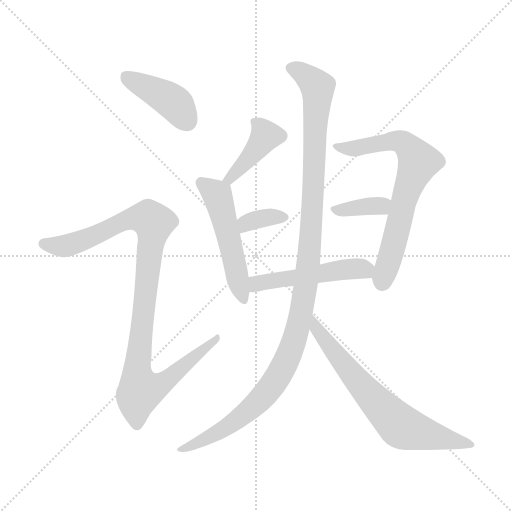
t = 0.00 s
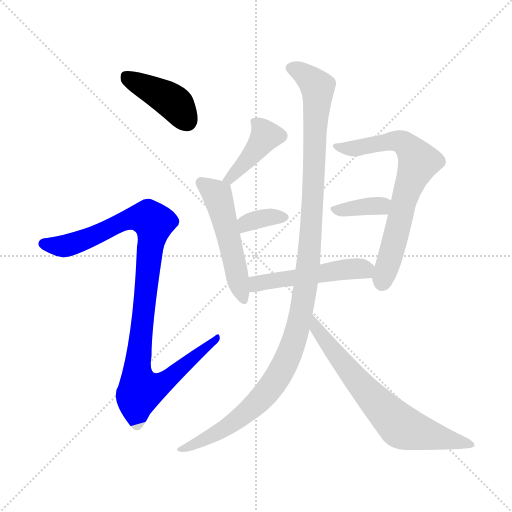
t = 1.57 s
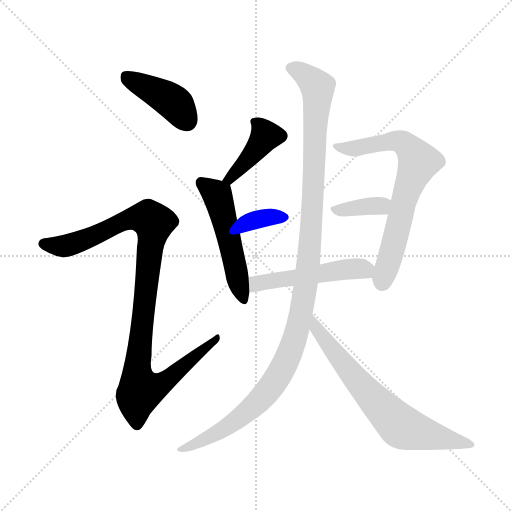
t = 3.13 s
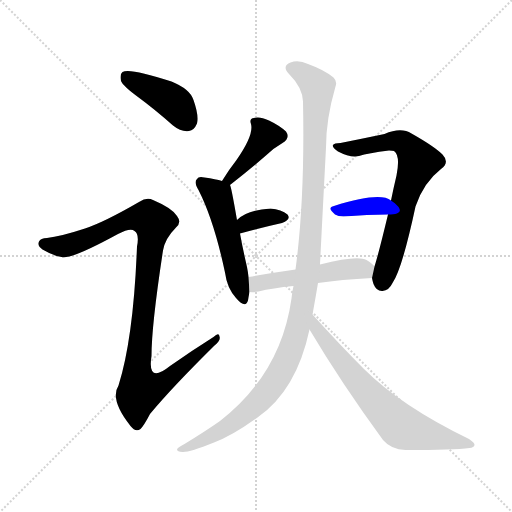
t = 4.70 s
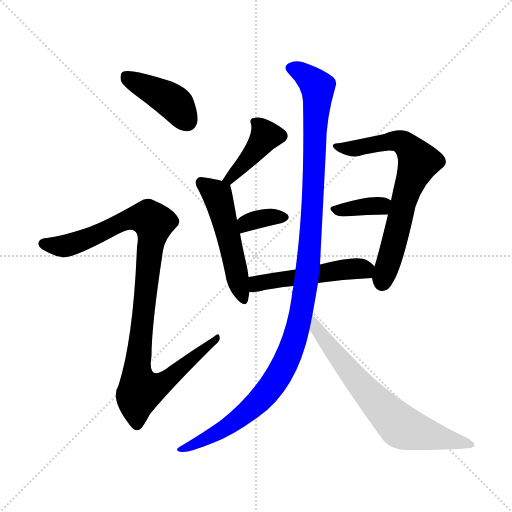
t = 6.26 s
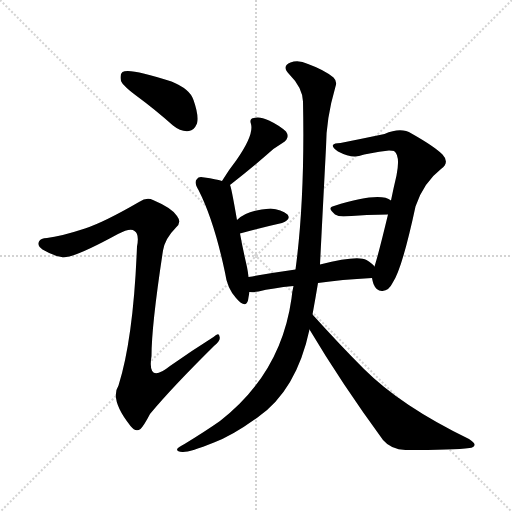
t = 7.83 s

The animated SVG that drew these frames (rendered in a browser with its animation timeline set to each time). Animation: 10 CSS @keyframes rules; one cycle of 7.83 s.

<svg version="1.1" viewBox="0 0 1024 1024" xmlns="http://www.w3.org/2000/svg">
  <g stroke="lightgray" stroke-dasharray="1,1" stroke-width="1" transform="scale(4, 4)">
    <line x1="0" y1="0" x2="256" y2="256"></line>
    <line x1="256" y1="0" x2="0" y2="256"></line>
    <line x1="128" y1="0" x2="128" y2="256"></line>
    <line x1="0" y1="128" x2="256" y2="128"></line>
  </g>
<g transform="scale(1, -1) translate(0, -900)">
   <style type="text/css">
    @keyframes keyframes0 {
      from {
       stroke: blue;
       stroke-dashoffset: 412;
       stroke-width: 128;
       }
       57% {
       animation-timing-function: step-end;
       stroke: blue;
       stroke-dashoffset: 0;
       stroke-width: 128;
       }
       to {
       stroke: black;
       stroke-width: 1024;
       }
       }
       #make-me-a-hanzi-animation-0 {
         animation: keyframes0 0.585286s both;
         animation-delay: 0.000000s;
         animation-timing-function: linear;
       }
    @keyframes keyframes1 {
      from {
       stroke: blue;
       stroke-dashoffset: 1012;
       stroke-width: 128;
       }
       77% {
       animation-timing-function: step-end;
       stroke: blue;
       stroke-dashoffset: 0;
       stroke-width: 128;
       }
       to {
       stroke: black;
       stroke-width: 1024;
       }
       }
       #make-me-a-hanzi-animation-1 {
         animation: keyframes1 1.073568s both;
         animation-delay: 0.585286s;
         animation-timing-function: linear;
       }
    @keyframes keyframes2 {
      from {
       stroke: blue;
       stroke-dashoffset: 406;
       stroke-width: 128;
       }
       57% {
       animation-timing-function: step-end;
       stroke: blue;
       stroke-dashoffset: 0;
       stroke-width: 128;
       }
       to {
       stroke: black;
       stroke-width: 1024;
       }
       }
       #make-me-a-hanzi-animation-2 {
         animation: keyframes2 0.580404s both;
         animation-delay: 1.658854s;
         animation-timing-function: linear;
       }
    @keyframes keyframes3 {
      from {
       stroke: blue;
       stroke-dashoffset: 508;
       stroke-width: 128;
       }
       62% {
       animation-timing-function: step-end;
       stroke: blue;
       stroke-dashoffset: 0;
       stroke-width: 128;
       }
       to {
       stroke: black;
       stroke-width: 1024;
       }
       }
       #make-me-a-hanzi-animation-3 {
         animation: keyframes3 0.663411s both;
         animation-delay: 2.239258s;
         animation-timing-function: linear;
       }
    @keyframes keyframes4 {
      from {
       stroke: blue;
       stroke-dashoffset: 346;
       stroke-width: 128;
       }
       53% {
       animation-timing-function: step-end;
       stroke: blue;
       stroke-dashoffset: 0;
       stroke-width: 128;
       }
       to {
       stroke: black;
       stroke-width: 1024;
       }
       }
       #make-me-a-hanzi-animation-4 {
         animation: keyframes4 0.531576s both;
         animation-delay: 2.902669s;
         animation-timing-function: linear;
       }
    @keyframes keyframes5 {
      from {
       stroke: blue;
       stroke-dashoffset: 690;
       stroke-width: 128;
       }
       69% {
       animation-timing-function: step-end;
       stroke: blue;
       stroke-dashoffset: 0;
       stroke-width: 128;
       }
       to {
       stroke: black;
       stroke-width: 1024;
       }
       }
       #make-me-a-hanzi-animation-5 {
         animation: keyframes5 0.811523s both;
         animation-delay: 3.434245s;
         animation-timing-function: linear;
       }
    @keyframes keyframes6 {
      from {
       stroke: blue;
       stroke-dashoffset: 362;
       stroke-width: 128;
       }
       54% {
       animation-timing-function: step-end;
       stroke: blue;
       stroke-dashoffset: 0;
       stroke-width: 128;
       }
       to {
       stroke: black;
       stroke-width: 1024;
       }
       }
       #make-me-a-hanzi-animation-6 {
         animation: keyframes6 0.544596s both;
         animation-delay: 4.245768s;
         animation-timing-function: linear;
       }
    @keyframes keyframes7 {
      from {
       stroke: blue;
       stroke-dashoffset: 498;
       stroke-width: 128;
       }
       62% {
       animation-timing-function: step-end;
       stroke: blue;
       stroke-dashoffset: 0;
       stroke-width: 128;
       }
       to {
       stroke: black;
       stroke-width: 1024;
       }
       }
       #make-me-a-hanzi-animation-7 {
         animation: keyframes7 0.655273s both;
         animation-delay: 4.790365s;
         animation-timing-function: linear;
       }
    @keyframes keyframes8 {
      from {
       stroke: blue;
       stroke-dashoffset: 1158;
       stroke-width: 128;
       }
       79% {
       animation-timing-function: step-end;
       stroke: blue;
       stroke-dashoffset: 0;
       stroke-width: 128;
       }
       to {
       stroke: black;
       stroke-width: 1024;
       }
       }
       #make-me-a-hanzi-animation-8 {
         animation: keyframes8 1.192383s both;
         animation-delay: 5.445638s;
         animation-timing-function: linear;
       }
    @keyframes keyframes9 {
      from {
       stroke: blue;
       stroke-dashoffset: 681;
       stroke-width: 128;
       }
       69% {
       animation-timing-function: step-end;
       stroke: blue;
       stroke-dashoffset: 0;
       stroke-width: 128;
       }
       to {
       stroke: black;
       stroke-width: 1024;
       }
       }
       #make-me-a-hanzi-animation-9 {
         animation: keyframes9 0.804199s both;
         animation-delay: 6.638021s;
         animation-timing-function: linear;
       }
</style>
<path d="M 276.0 706.0 Q 310.0 681.0 346.0 649.0 Q 362.0 636.0 378.0 638.0 Q 388.0 639.0 394.0 653.0 Q 398.0 669.0 387.0 700.0 Q 380.0 722.0 343.0 737.0 Q 258.0 765.0 245.0 756.0 Q 239.0 752.0 242.0 738.0 Q 246.0 728.0 276.0 706.0 Z" fill="lightgray"></path> 
<path d="M 170.0 443.0 Q 121.0 427.0 94.0 424.0 Q 81.0 424.0 78.0 417.0 Q 74.0 408.0 85.0 401.0 Q 107.0 388.0 123.0 386.0 Q 141.0 380.0 236.0 432.0 Q 261.0 445.0 269.0 438.0 Q 279.0 432.0 274.0 407.0 Q 267.0 224.0 237.0 129.0 Q 219.0 101.0 261.0 48.0 Q 271.0 35.0 281.0 42.0 Q 288.0 49.0 300.0 72.0 Q 342.0 123.0 429.0 209.0 Q 442.0 219.0 439.0 227.0 Q 438.0 236.0 427.0 226.0 Q 384.0 199.0 340.0 168.0 Q 294.0 131.0 303.0 188.0 Q 303.0 249.0 326.0 399.0 Q 330.0 423.0 352.0 445.0 Q 364.0 455.0 354.0 468.0 Q 344.0 484.0 306.0 500.0 Q 294.0 507.0 278.0 496.0 Q 209.0 456.0 170.0 443.0 Z" fill="lightgray"></path> 
<path d="M 460.0 530.0 Q 502.0 563.0 533.0 590.0 Q 546.0 603.0 565.0 614.0 Q 581.0 624.0 572.0 637.0 Q 559.0 649.0 538.0 659.0 Q 519.0 668.0 508.0 664.0 Q 498.0 663.0 502.0 652.0 Q 508.0 630.0 473.0 580.0 Q 458.0 561.0 444.0 538.0 C 428.0 512.0 436.0 511.0 460.0 530.0 Z" fill="lightgray"></path> 
<path d="M 497.0 346.0 Q 496.0 356.0 494.0 366.0 Q 485.0 405.0 480.0 433.0 L 474.0 460.0 Q 462.0 529.0 460.0 530.0 C 459.0 534.0 459.0 534.0 444.0 538.0 Q 432.0 542.0 409.0 545.0 Q 397.0 548.0 394.0 542.0 Q 387.0 536.0 397.0 520.0 Q 428.0 459.0 450.0 355.0 Q 454.0 324.0 472.0 304.0 Q 491.0 282.0 496.0 299.0 Q 497.0 306.0 499.0 316.0 L 497.0 346.0 Z" fill="lightgray"></path> 
<path d="M 480.0 433.0 Q 528.0 446.0 564.0 454.0 Q 583.0 461.0 575.0 471.0 Q 563.0 481.0 541.0 483.0 Q 493.0 480.0 474.0 460.0 C 453.0 439.0 451.0 425.0 480.0 433.0 Z" fill="lightgray"></path> 
<path d="M 744.0 344.0 Q 745.0 338.0 747.0 332.0 Q 753.0 317.0 765.0 318.0 Q 778.0 319.0 785.0 334.0 Q 804.0 361.0 831.0 487.0 Q 847.0 535.0 882.0 562.0 Q 900.0 575.0 885.0 591.0 Q 869.0 607.0 823.0 633.0 Q 802.0 646.0 769.0 632.0 Q 726.0 623.0 681.0 614.0 Q 668.0 614.0 666.0 610.0 Q 663.0 606.0 676.0 597.0 Q 701.0 584.0 718.0 588.0 Q 736.0 594.0 778.0 599.0 Q 785.0 599.0 788.0 598.0 Q 801.0 589.0 793.0 549.0 Q 787.0 524.0 782.0 499.0 L 776.0 471.0 Q 757.0 392.0 749.0 367.0 L 744.0 344.0 Z" fill="lightgray"></path> 
<path d="M 782.0 499.0 Q 760.0 517.0 668.0 488.0 Q 653.0 485.0 670.0 471.0 Q 676.0 467.0 687.0 467.0 Q 736.0 471.0 776.0 471.0 C 806.0 471.0 807.0 482.0 782.0 499.0 Z" fill="lightgray"></path> 
<path d="M 636.0 334.0 Q 682.0 341.0 744.0 344.0 C 770.0 345.0 770.0 345.0 749.0 367.0 Q 745.0 373.0 733.0 380.0 Q 715.0 390.0 640.0 371.0 L 591.0 361.0 Q 542.0 354.0 497.0 346.0 C 467.0 341.0 469.0 317.0 499.0 316.0 Q 506.0 315.0 517.0 317.0 Q 545.0 324.0 587.0 328.0 L 636.0 334.0 Z" fill="lightgray"></path> 
<path d="M 625.0 271.0 Q 631.0 304.0 636.0 334.0 L 640.0 371.0 Q 641.0 392.0 652.0 605.0 Q 652.0 662.0 671.0 727.0 Q 675.0 737.0 667.0 745.0 Q 649.0 760.0 616.0 772.0 Q 597.0 781.0 581.0 775.0 Q 563.0 768.0 578.0 752.0 Q 605.0 725.0 606.0 697.0 Q 610.0 502.0 591.0 361.0 L 587.0 328.0 Q 584.0 316.0 583.0 303.0 Q 562.0 153.0 440.0 58.0 Q 410.0 37.0 369.0 12.0 Q 357.0 6.0 355.0 3.0 Q 351.0 -3.0 365.0 -4.0 Q 378.0 -5.0 428.0 15.0 Q 464.0 28.0 515.0 65.0 Q 593.0 119.0 619.0 241.0 L 625.0 271.0 Z" fill="lightgray"></path> 
<path d="M 619.0 241.0 Q 682.0 135.0 766.0 20.0 Q 782.0 1.0 811.0 0.0 Q 908.0 0.0 939.0 4.0 Q 948.0 5.0 949.0 10.0 Q 950.0 14.0 938.0 22.0 Q 802.0 88.0 728.0 162.0 Q 679.0 211.0 625.0 271.0 C 605.0 293.0 604.0 267.0 619.0 241.0 Z" fill="lightgray"></path> 
      <clipPath id="make-me-a-hanzi-clip-0">
      <path d="M 276.0 706.0 Q 310.0 681.0 346.0 649.0 Q 362.0 636.0 378.0 638.0 Q 388.0 639.0 394.0 653.0 Q 398.0 669.0 387.0 700.0 Q 380.0 722.0 343.0 737.0 Q 258.0 765.0 245.0 756.0 Q 239.0 752.0 242.0 738.0 Q 246.0 728.0 276.0 706.0 Z" fill="lightgray"></path>
      </clipPath>
      <path clip-path="url(#make-me-a-hanzi-clip-0)" d="M 251.0 748.0 L 346.0 696.0 L 374.0 658.0 " fill="none" id="make-me-a-hanzi-animation-0" stroke-dasharray="284 568" stroke-linecap="round"></path>

      <clipPath id="make-me-a-hanzi-clip-1">
      <path d="M 170.0 443.0 Q 121.0 427.0 94.0 424.0 Q 81.0 424.0 78.0 417.0 Q 74.0 408.0 85.0 401.0 Q 107.0 388.0 123.0 386.0 Q 141.0 380.0 236.0 432.0 Q 261.0 445.0 269.0 438.0 Q 279.0 432.0 274.0 407.0 Q 267.0 224.0 237.0 129.0 Q 219.0 101.0 261.0 48.0 Q 271.0 35.0 281.0 42.0 Q 288.0 49.0 300.0 72.0 Q 342.0 123.0 429.0 209.0 Q 442.0 219.0 439.0 227.0 Q 438.0 236.0 427.0 226.0 Q 384.0 199.0 340.0 168.0 Q 294.0 131.0 303.0 188.0 Q 303.0 249.0 326.0 399.0 Q 330.0 423.0 352.0 445.0 Q 364.0 455.0 354.0 468.0 Q 344.0 484.0 306.0 500.0 Q 294.0 507.0 278.0 496.0 Q 209.0 456.0 170.0 443.0 Z" fill="lightgray"></path>
      </clipPath>
      <path clip-path="url(#make-me-a-hanzi-clip-1)" d="M 88.0 412.0 L 136.0 409.0 L 264.0 463.0 L 299.0 462.0 L 307.0 454.0 L 277.0 191.0 L 274.0 150.0 L 282.0 120.0 L 321.0 131.0 L 433.0 223.0 " fill="none" id="make-me-a-hanzi-animation-1" stroke-dasharray="884 1768" stroke-linecap="round"></path>

      <clipPath id="make-me-a-hanzi-clip-2">
      <path d="M 460.0 530.0 Q 502.0 563.0 533.0 590.0 Q 546.0 603.0 565.0 614.0 Q 581.0 624.0 572.0 637.0 Q 559.0 649.0 538.0 659.0 Q 519.0 668.0 508.0 664.0 Q 498.0 663.0 502.0 652.0 Q 508.0 630.0 473.0 580.0 Q 458.0 561.0 444.0 538.0 C 428.0 512.0 436.0 511.0 460.0 530.0 Z" fill="lightgray"></path>
      </clipPath>
      <path clip-path="url(#make-me-a-hanzi-clip-2)" d="M 515.0 653.0 L 530.0 626.0 L 461.0 542.0 L 451.0 542.0 " fill="none" id="make-me-a-hanzi-animation-2" stroke-dasharray="278 556" stroke-linecap="round"></path>

      <clipPath id="make-me-a-hanzi-clip-3">
      <path d="M 497.0 346.0 Q 496.0 356.0 494.0 366.0 Q 485.0 405.0 480.0 433.0 L 474.0 460.0 Q 462.0 529.0 460.0 530.0 C 459.0 534.0 459.0 534.0 444.0 538.0 Q 432.0 542.0 409.0 545.0 Q 397.0 548.0 394.0 542.0 Q 387.0 536.0 397.0 520.0 Q 428.0 459.0 450.0 355.0 Q 454.0 324.0 472.0 304.0 Q 491.0 282.0 496.0 299.0 Q 497.0 306.0 499.0 316.0 L 497.0 346.0 Z" fill="lightgray"></path>
      </clipPath>
      <path clip-path="url(#make-me-a-hanzi-clip-3)" d="M 403.0 534.0 L 435.0 510.0 L 484.0 304.0 " fill="none" id="make-me-a-hanzi-animation-3" stroke-dasharray="380 760" stroke-linecap="round"></path>

      <clipPath id="make-me-a-hanzi-clip-4">
      <path d="M 480.0 433.0 Q 528.0 446.0 564.0 454.0 Q 583.0 461.0 575.0 471.0 Q 563.0 481.0 541.0 483.0 Q 493.0 480.0 474.0 460.0 C 453.0 439.0 451.0 425.0 480.0 433.0 Z" fill="lightgray"></path>
      </clipPath>
      <path clip-path="url(#make-me-a-hanzi-clip-4)" d="M 486.0 441.0 L 492.0 454.0 L 519.0 463.0 L 566.0 465.0 " fill="none" id="make-me-a-hanzi-animation-4" stroke-dasharray="218 436" stroke-linecap="round"></path>

      <clipPath id="make-me-a-hanzi-clip-5">
      <path d="M 744.0 344.0 Q 745.0 338.0 747.0 332.0 Q 753.0 317.0 765.0 318.0 Q 778.0 319.0 785.0 334.0 Q 804.0 361.0 831.0 487.0 Q 847.0 535.0 882.0 562.0 Q 900.0 575.0 885.0 591.0 Q 869.0 607.0 823.0 633.0 Q 802.0 646.0 769.0 632.0 Q 726.0 623.0 681.0 614.0 Q 668.0 614.0 666.0 610.0 Q 663.0 606.0 676.0 597.0 Q 701.0 584.0 718.0 588.0 Q 736.0 594.0 778.0 599.0 Q 785.0 599.0 788.0 598.0 Q 801.0 589.0 793.0 549.0 Q 787.0 524.0 782.0 499.0 L 776.0 471.0 Q 757.0 392.0 749.0 367.0 L 744.0 344.0 Z" fill="lightgray"></path>
      </clipPath>
      <path clip-path="url(#make-me-a-hanzi-clip-5)" d="M 674.0 609.0 L 702.0 602.0 L 795.0 618.0 L 818.0 605.0 L 836.0 574.0 L 808.0 500.0 L 764.0 336.0 " fill="none" id="make-me-a-hanzi-animation-5" stroke-dasharray="562 1124" stroke-linecap="round"></path>

      <clipPath id="make-me-a-hanzi-clip-6">
      <path d="M 782.0 499.0 Q 760.0 517.0 668.0 488.0 Q 653.0 485.0 670.0 471.0 Q 676.0 467.0 687.0 467.0 Q 736.0 471.0 776.0 471.0 C 806.0 471.0 807.0 482.0 782.0 499.0 Z" fill="lightgray"></path>
      </clipPath>
      <path clip-path="url(#make-me-a-hanzi-clip-6)" d="M 669.0 480.0 L 774.0 493.0 " fill="none" id="make-me-a-hanzi-animation-6" stroke-dasharray="234 468" stroke-linecap="round"></path>

      <clipPath id="make-me-a-hanzi-clip-7">
      <path d="M 636.0 334.0 Q 682.0 341.0 744.0 344.0 C 770.0 345.0 770.0 345.0 749.0 367.0 Q 745.0 373.0 733.0 380.0 Q 715.0 390.0 640.0 371.0 L 591.0 361.0 Q 542.0 354.0 497.0 346.0 C 467.0 341.0 469.0 317.0 499.0 316.0 Q 506.0 315.0 517.0 317.0 Q 545.0 324.0 587.0 328.0 L 636.0 334.0 Z" fill="lightgray"></path>
      </clipPath>
      <path clip-path="url(#make-me-a-hanzi-clip-7)" d="M 503.0 324.0 L 514.0 333.0 L 538.0 338.0 L 677.0 360.0 L 723.0 363.0 L 735.0 352.0 " fill="none" id="make-me-a-hanzi-animation-7" stroke-dasharray="370 740" stroke-linecap="round"></path>

      <clipPath id="make-me-a-hanzi-clip-8">
      <path d="M 625.0 271.0 Q 631.0 304.0 636.0 334.0 L 640.0 371.0 Q 641.0 392.0 652.0 605.0 Q 652.0 662.0 671.0 727.0 Q 675.0 737.0 667.0 745.0 Q 649.0 760.0 616.0 772.0 Q 597.0 781.0 581.0 775.0 Q 563.0 768.0 578.0 752.0 Q 605.0 725.0 606.0 697.0 Q 610.0 502.0 591.0 361.0 L 587.0 328.0 Q 584.0 316.0 583.0 303.0 Q 562.0 153.0 440.0 58.0 Q 410.0 37.0 369.0 12.0 Q 357.0 6.0 355.0 3.0 Q 351.0 -3.0 365.0 -4.0 Q 378.0 -5.0 428.0 15.0 Q 464.0 28.0 515.0 65.0 Q 593.0 119.0 619.0 241.0 L 625.0 271.0 Z" fill="lightgray"></path>
      </clipPath>
      <path clip-path="url(#make-me-a-hanzi-clip-8)" d="M 583.0 763.0 L 603.0 755.0 L 635.0 726.0 L 618.0 385.0 L 594.0 237.0 L 558.0 149.0 L 517.0 97.0 L 448.0 42.0 L 361.0 1.0 " fill="none" id="make-me-a-hanzi-animation-8" stroke-dasharray="1030 2060" stroke-linecap="round"></path>

      <clipPath id="make-me-a-hanzi-clip-9">
      <path d="M 619.0 241.0 Q 682.0 135.0 766.0 20.0 Q 782.0 1.0 811.0 0.0 Q 908.0 0.0 939.0 4.0 Q 948.0 5.0 949.0 10.0 Q 950.0 14.0 938.0 22.0 Q 802.0 88.0 728.0 162.0 Q 679.0 211.0 625.0 271.0 C 605.0 293.0 604.0 267.0 619.0 241.0 Z" fill="lightgray"></path>
      </clipPath>
      <path clip-path="url(#make-me-a-hanzi-clip-9)" d="M 628.0 263.0 L 633.0 241.0 L 688.0 170.0 L 796.0 52.0 L 821.0 39.0 L 942.0 10.0 " fill="none" id="make-me-a-hanzi-animation-9" stroke-dasharray="553 1106" stroke-linecap="round"></path>

</g>
</svg>
